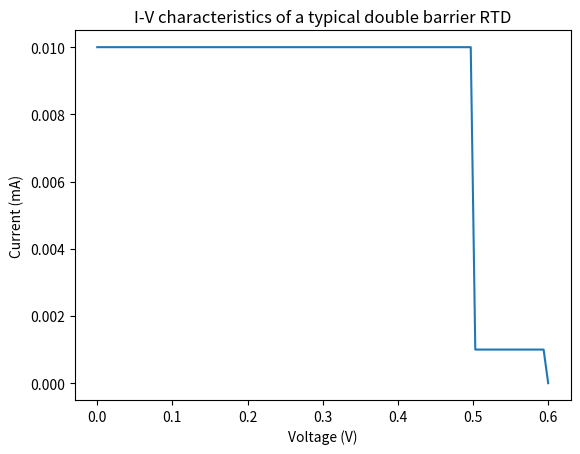

Recreate this plot in Python.
import matplotlib.pyplot as plt
import numpy as np

# Set the peak current, peak voltage, valley current, and valley voltage
Ip = 10e-3
Vp = 0.5
Iv = 1e-3
Vv = 0.1

# Create a voltage array
V = np.linspace(0, Vp + Vv, 100)

# Calculate the current at each voltage
I = np.zeros_like(V)
for i in range(len(V)):
    if V[i] < Vp:
        I[i] = Ip
    elif V[i] < Vp + Vv:
        I[i] = Iv
    else:
        I[i] = 0

# Plot the I-V characteristics
plt.plot(V, I)

# Set the axis labels
plt.xlabel('Voltage (V)')
plt.ylabel('Current (mA)')

# Set the title
plt.title('I-V characteristics of a typical double barrier RTD')

# Show the plot
plt.show()
